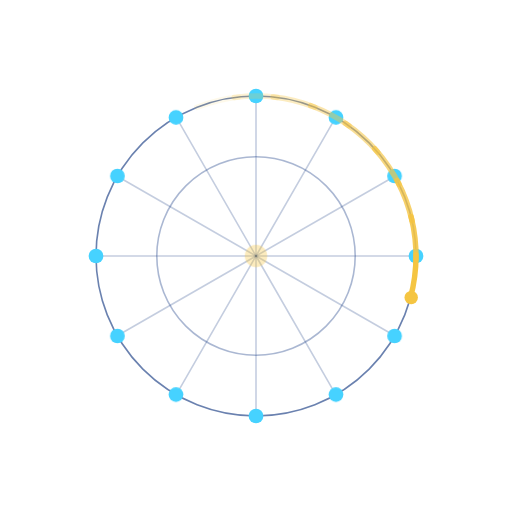
t = 0.00 s
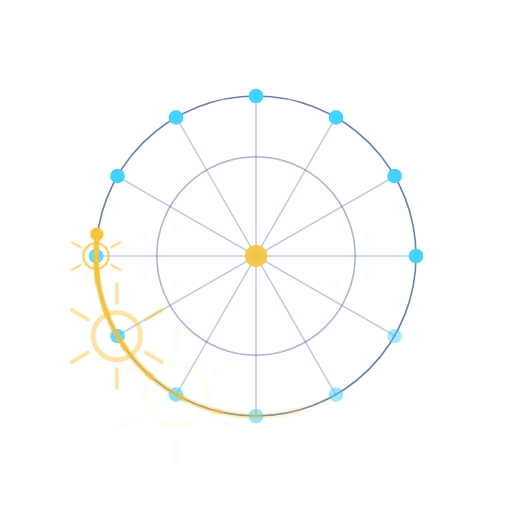
t = 1.44 s
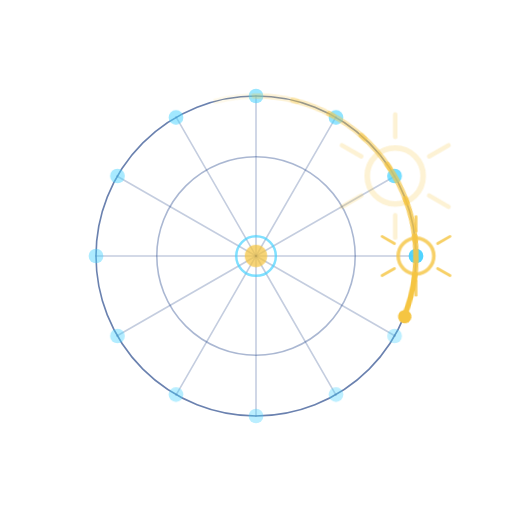
t = 3.06 s
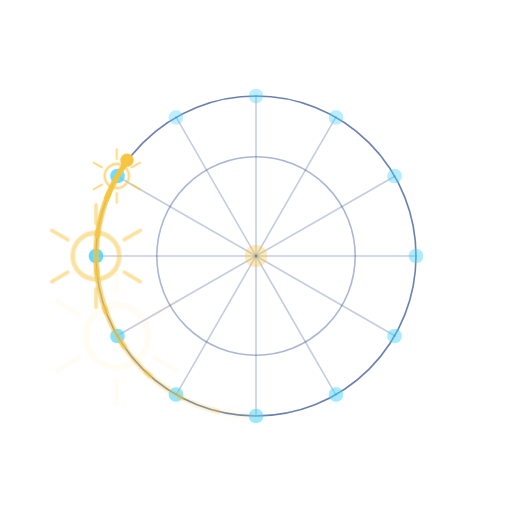
t = 4.68 s
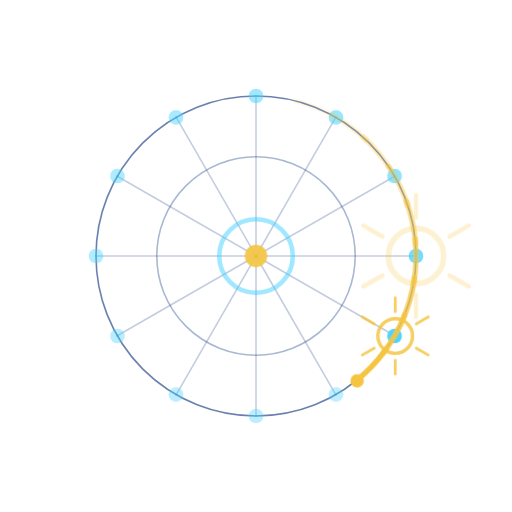
t = 6.30 s
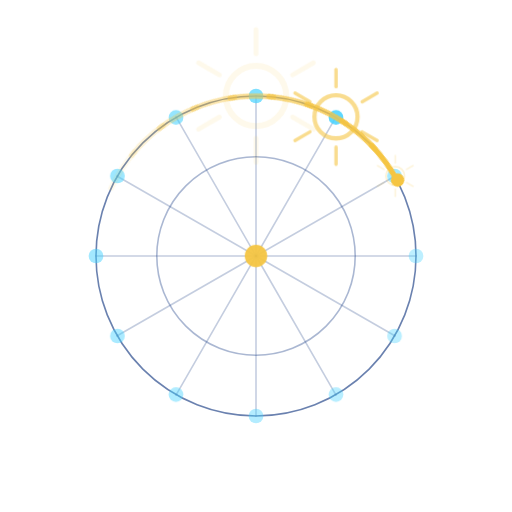
t = 8.64 s

The animated SVG that drew these frames (rendered in a browser with its animation timeline set to each time). Animation: 6 CSS @keyframes rules; frames cover the first 8.64 s, repeats indefinitely.

<svg class="ld ld-solo" viewBox="0 0 320 320" role="img" aria-label="Memuat" xmlns="http://www.w3.org/2000/svg"><style>
.ld { --loop: 3s; display: block; width: 100%; height: 100%; }
.ld-line { stroke: var(--h-node-line, #2C4C8E); stroke-width: 1; stroke-linecap: round; }
.ld-dot { fill: var(--ld-dot, #A9DBFF); }
.ld-dot2 { fill: var(--ld-dot2, #6E9EEA); }
.ld-base { fill: none; stroke: var(--h-gold, #F5C542); stroke-opacity: .28; stroke-width: 2.4; stroke-linejoin: round; }
.ld-pulse { fill: none; stroke: var(--h-gold, #F5C542); stroke-width: 3.6; stroke-linecap: round; stroke-linejoin: round; stroke-dasharray: 70 930; animation: ld-run var(--loop) linear infinite; }
.ld-pulse.glow { stroke-width: 9; stroke-opacity: .22; }
.ld-e { fill: none; stroke: var(--h-gold, #F5C542); stroke-width: 1.8; stroke-linecap: round; stroke-dasharray: 9 91; animation: ld-el var(--loop) linear infinite; animation-delay: var(--d, 0s); }
.ld-e.cy { stroke: var(--h-node, #46D2FF); }
.ld-core { fill: var(--h-gold, #F5C542); }
.ld-hub { fill: var(--h-node, #46D2FF); }
.ld-ring { fill: none; stroke: var(--h-gold, #F5C542); stroke-width: 2; transform-box: fill-box; transform-origin: center; opacity: 0; animation: ld-pop var(--loop) ease-out infinite; animation-delay: var(--d, 0s); }
.ld-ring.cy { stroke: var(--h-node, #46D2FF); }
.ld-lit { animation: ld-lit var(--loop) ease-out infinite; animation-delay: var(--d, 0s); }
.ld-spin { transform-origin: 160px 160px; animation: ld-spin var(--spin-d, 36s) linear infinite; }
.ld-orbit { transform-origin: 160px 160px; animation: ld-spin var(--loop) linear infinite; }
.ld-comet { fill: none; stroke: var(--ld-comet, var(--h-gold, #F5C542)); stroke-width: 3.4; stroke-linecap: round; }
.ld-spark line { stroke: var(--h-gold, #F5C542); stroke-width: 1.6; stroke-linecap: round; }
.ld-spark { transform-box: fill-box; transform-origin: center; opacity: 0; animation: ld-pop var(--loop) ease-out infinite; animation-delay: var(--d, 0s); }
.ld-breath { animation: ld-breath 2.4s ease-in-out infinite; }
@keyframes ld-run { from { stroke-dashoffset: 70; } to { stroke-dashoffset: -930; } }
@keyframes ld-el { from { stroke-dashoffset: 9; } to { stroke-dashoffset: -91; } }
@keyframes ld-spin { to { transform: rotate(var(--spin-to, 360deg)); } }
@keyframes ld-pop { 0% { opacity: 0; transform: scale(.5); } 4% { opacity: 1; transform: scale(.9); } 22% { opacity: 0; transform: scale(2); } 100% { opacity: 0; transform: scale(2); } }
@keyframes ld-lit { 0% { opacity: .35; } 4% { opacity: 1; } 30% { opacity: .55; } 100% { opacity: .35; } }
@keyframes ld-breath { 0%, 100% { opacity: .35; } 50% { opacity: 1; } }
@media (prefers-reduced-motion: reduce) {
  .ld-pulse, .ld-e, .ld-spin, .ld-orbit { animation: none !important; }
  .ld-pulse, .ld-e { opacity: 0; }
  .ld-ring, .ld-spark { animation: ld-breath 2.4s ease-in-out infinite !important; transform: none; }
  .ld-lit { animation: ld-breath 2.4s ease-in-out infinite !important; }
  .ld-comet { stroke-opacity: .5; }
}
</style><circle class="ld-line" cx="160.0" cy="160.0" r="100" fill="none" stroke-opacity=".7"/><circle class="ld-line" cx="160.0" cy="160.0" r="62" fill="none" stroke-opacity=".4"/><line class="ld-line" x1="160.0" y1="160.0" x2="260" y2="160" stroke-opacity=".28"/><line class="ld-line" x1="160.0" y1="160.0" x2="247" y2="210" stroke-opacity=".28"/><line class="ld-line" x1="160.0" y1="160.0" x2="210" y2="247" stroke-opacity=".28"/><line class="ld-line" x1="160.0" y1="160.0" x2="160" y2="260" stroke-opacity=".28"/><line class="ld-line" x1="160.0" y1="160.0" x2="110" y2="247" stroke-opacity=".28"/><line class="ld-line" x1="160.0" y1="160.0" x2="73" y2="210" stroke-opacity=".28"/><line class="ld-line" x1="160.0" y1="160.0" x2="60" y2="160" stroke-opacity=".28"/><line class="ld-line" x1="160.0" y1="160.0" x2="73" y2="110" stroke-opacity=".28"/><line class="ld-line" x1="160.0" y1="160.0" x2="110" y2="73" stroke-opacity=".28"/><line class="ld-line" x1="160.0" y1="160.0" x2="160" y2="60" stroke-opacity=".28"/><line class="ld-line" x1="160.0" y1="160.0" x2="210" y2="73" stroke-opacity=".28"/><line class="ld-line" x1="160.0" y1="160.0" x2="247" y2="110" stroke-opacity=".28"/><circle class="ld-ring" style="--d:2.874s;stroke:var(--ld-comet,var(--h-gold,#F5C542))" cx="260" cy="160" r="10"/><circle class="ld-hub ld-lit" style="--d:2.874s;fill:var(--ld-node,var(--h-node,#46D2FF))" cx="260.0" cy="160.0" r="4.6"/><g transform="translate(260 160)"><g class="ld-spark" style="--d:2.874s"><line x1="0" y1="-14" x2="0" y2="-22" transform="rotate(0)"/><line x1="0" y1="-14" x2="0" y2="-22" transform="rotate(60)"/><line x1="0" y1="-14" x2="0" y2="-22" transform="rotate(120)"/><line x1="0" y1="-14" x2="0" y2="-22" transform="rotate(180)"/><line x1="0" y1="-14" x2="0" y2="-22" transform="rotate(240)"/><line x1="0" y1="-14" x2="0" y2="-22" transform="rotate(300)"/></g></g><circle class="ld-ring" style="--d:0.124s;stroke:var(--ld-comet,var(--h-gold,#F5C542))" cx="247" cy="210" r="10"/><circle class="ld-hub ld-lit" style="--d:0.124s;fill:var(--ld-node,var(--h-node,#46D2FF))" cx="246.6" cy="210.0" r="4.6"/><g transform="translate(247 210)"><g class="ld-spark" style="--d:0.124s"><line x1="0" y1="-14" x2="0" y2="-22" transform="rotate(0)"/><line x1="0" y1="-14" x2="0" y2="-22" transform="rotate(60)"/><line x1="0" y1="-14" x2="0" y2="-22" transform="rotate(120)"/><line x1="0" y1="-14" x2="0" y2="-22" transform="rotate(180)"/><line x1="0" y1="-14" x2="0" y2="-22" transform="rotate(240)"/><line x1="0" y1="-14" x2="0" y2="-22" transform="rotate(300)"/></g></g><circle class="ld-ring" style="--d:0.374s;stroke:var(--ld-comet,var(--h-gold,#F5C542))" cx="210" cy="247" r="10"/><circle class="ld-hub ld-lit" style="--d:0.374s;fill:var(--ld-node,var(--h-node,#46D2FF))" cx="210.0" cy="246.6" r="4.6"/><g transform="translate(210 247)"><g class="ld-spark" style="--d:0.374s"><line x1="0" y1="-14" x2="0" y2="-22" transform="rotate(0)"/><line x1="0" y1="-14" x2="0" y2="-22" transform="rotate(60)"/><line x1="0" y1="-14" x2="0" y2="-22" transform="rotate(120)"/><line x1="0" y1="-14" x2="0" y2="-22" transform="rotate(180)"/><line x1="0" y1="-14" x2="0" y2="-22" transform="rotate(240)"/><line x1="0" y1="-14" x2="0" y2="-22" transform="rotate(300)"/></g></g><circle class="ld-ring" style="--d:0.624s;stroke:var(--ld-comet,var(--h-gold,#F5C542))" cx="160" cy="260" r="10"/><circle class="ld-hub ld-lit" style="--d:0.624s;fill:var(--ld-node,var(--h-node,#46D2FF))" cx="160.0" cy="260.0" r="4.6"/><g transform="translate(160 260)"><g class="ld-spark" style="--d:0.624s"><line x1="0" y1="-14" x2="0" y2="-22" transform="rotate(0)"/><line x1="0" y1="-14" x2="0" y2="-22" transform="rotate(60)"/><line x1="0" y1="-14" x2="0" y2="-22" transform="rotate(120)"/><line x1="0" y1="-14" x2="0" y2="-22" transform="rotate(180)"/><line x1="0" y1="-14" x2="0" y2="-22" transform="rotate(240)"/><line x1="0" y1="-14" x2="0" y2="-22" transform="rotate(300)"/></g></g><circle class="ld-ring" style="--d:0.874s;stroke:var(--ld-comet,var(--h-gold,#F5C542))" cx="110" cy="247" r="10"/><circle class="ld-hub ld-lit" style="--d:0.874s;fill:var(--ld-node,var(--h-node,#46D2FF))" cx="110.0" cy="246.6" r="4.6"/><g transform="translate(110 247)"><g class="ld-spark" style="--d:0.874s"><line x1="0" y1="-14" x2="0" y2="-22" transform="rotate(0)"/><line x1="0" y1="-14" x2="0" y2="-22" transform="rotate(60)"/><line x1="0" y1="-14" x2="0" y2="-22" transform="rotate(120)"/><line x1="0" y1="-14" x2="0" y2="-22" transform="rotate(180)"/><line x1="0" y1="-14" x2="0" y2="-22" transform="rotate(240)"/><line x1="0" y1="-14" x2="0" y2="-22" transform="rotate(300)"/></g></g><circle class="ld-ring" style="--d:1.124s;stroke:var(--ld-comet,var(--h-gold,#F5C542))" cx="73" cy="210" r="10"/><circle class="ld-hub ld-lit" style="--d:1.124s;fill:var(--ld-node,var(--h-node,#46D2FF))" cx="73.4" cy="210.0" r="4.6"/><g transform="translate(73 210)"><g class="ld-spark" style="--d:1.124s"><line x1="0" y1="-14" x2="0" y2="-22" transform="rotate(0)"/><line x1="0" y1="-14" x2="0" y2="-22" transform="rotate(60)"/><line x1="0" y1="-14" x2="0" y2="-22" transform="rotate(120)"/><line x1="0" y1="-14" x2="0" y2="-22" transform="rotate(180)"/><line x1="0" y1="-14" x2="0" y2="-22" transform="rotate(240)"/><line x1="0" y1="-14" x2="0" y2="-22" transform="rotate(300)"/></g></g><circle class="ld-ring" style="--d:1.374s;stroke:var(--ld-comet,var(--h-gold,#F5C542))" cx="60" cy="160" r="10"/><circle class="ld-hub ld-lit" style="--d:1.374s;fill:var(--ld-node,var(--h-node,#46D2FF))" cx="60.0" cy="160.0" r="4.6"/><g transform="translate(60 160)"><g class="ld-spark" style="--d:1.374s"><line x1="0" y1="-14" x2="0" y2="-22" transform="rotate(0)"/><line x1="0" y1="-14" x2="0" y2="-22" transform="rotate(60)"/><line x1="0" y1="-14" x2="0" y2="-22" transform="rotate(120)"/><line x1="0" y1="-14" x2="0" y2="-22" transform="rotate(180)"/><line x1="0" y1="-14" x2="0" y2="-22" transform="rotate(240)"/><line x1="0" y1="-14" x2="0" y2="-22" transform="rotate(300)"/></g></g><circle class="ld-ring" style="--d:1.624s;stroke:var(--ld-comet,var(--h-gold,#F5C542))" cx="73" cy="110" r="10"/><circle class="ld-hub ld-lit" style="--d:1.624s;fill:var(--ld-node,var(--h-node,#46D2FF))" cx="73.4" cy="110.0" r="4.6"/><g transform="translate(73 110)"><g class="ld-spark" style="--d:1.624s"><line x1="0" y1="-14" x2="0" y2="-22" transform="rotate(0)"/><line x1="0" y1="-14" x2="0" y2="-22" transform="rotate(60)"/><line x1="0" y1="-14" x2="0" y2="-22" transform="rotate(120)"/><line x1="0" y1="-14" x2="0" y2="-22" transform="rotate(180)"/><line x1="0" y1="-14" x2="0" y2="-22" transform="rotate(240)"/><line x1="0" y1="-14" x2="0" y2="-22" transform="rotate(300)"/></g></g><circle class="ld-ring" style="--d:1.874s;stroke:var(--ld-comet,var(--h-gold,#F5C542))" cx="110" cy="73" r="10"/><circle class="ld-hub ld-lit" style="--d:1.874s;fill:var(--ld-node,var(--h-node,#46D2FF))" cx="110.0" cy="73.4" r="4.6"/><g transform="translate(110 73)"><g class="ld-spark" style="--d:1.874s"><line x1="0" y1="-14" x2="0" y2="-22" transform="rotate(0)"/><line x1="0" y1="-14" x2="0" y2="-22" transform="rotate(60)"/><line x1="0" y1="-14" x2="0" y2="-22" transform="rotate(120)"/><line x1="0" y1="-14" x2="0" y2="-22" transform="rotate(180)"/><line x1="0" y1="-14" x2="0" y2="-22" transform="rotate(240)"/><line x1="0" y1="-14" x2="0" y2="-22" transform="rotate(300)"/></g></g><circle class="ld-ring" style="--d:2.124s;stroke:var(--ld-comet,var(--h-gold,#F5C542))" cx="160" cy="60" r="10"/><circle class="ld-hub ld-lit" style="--d:2.124s;fill:var(--ld-node,var(--h-node,#46D2FF))" cx="160.0" cy="60.0" r="4.6"/><g transform="translate(160 60)"><g class="ld-spark" style="--d:2.124s"><line x1="0" y1="-14" x2="0" y2="-22" transform="rotate(0)"/><line x1="0" y1="-14" x2="0" y2="-22" transform="rotate(60)"/><line x1="0" y1="-14" x2="0" y2="-22" transform="rotate(120)"/><line x1="0" y1="-14" x2="0" y2="-22" transform="rotate(180)"/><line x1="0" y1="-14" x2="0" y2="-22" transform="rotate(240)"/><line x1="0" y1="-14" x2="0" y2="-22" transform="rotate(300)"/></g></g><circle class="ld-ring" style="--d:2.374s;stroke:var(--ld-comet,var(--h-gold,#F5C542))" cx="210" cy="73" r="10"/><circle class="ld-hub ld-lit" style="--d:2.374s;fill:var(--ld-node,var(--h-node,#46D2FF))" cx="210.0" cy="73.4" r="4.6"/><g transform="translate(210 73)"><g class="ld-spark" style="--d:2.374s"><line x1="0" y1="-14" x2="0" y2="-22" transform="rotate(0)"/><line x1="0" y1="-14" x2="0" y2="-22" transform="rotate(60)"/><line x1="0" y1="-14" x2="0" y2="-22" transform="rotate(120)"/><line x1="0" y1="-14" x2="0" y2="-22" transform="rotate(180)"/><line x1="0" y1="-14" x2="0" y2="-22" transform="rotate(240)"/><line x1="0" y1="-14" x2="0" y2="-22" transform="rotate(300)"/></g></g><circle class="ld-ring" style="--d:2.624s;stroke:var(--ld-comet,var(--h-gold,#F5C542))" cx="247" cy="110" r="10"/><circle class="ld-hub ld-lit" style="--d:2.624s;fill:var(--ld-node,var(--h-node,#46D2FF))" cx="246.6" cy="110.0" r="4.6"/><g transform="translate(247 110)"><g class="ld-spark" style="--d:2.624s"><line x1="0" y1="-14" x2="0" y2="-22" transform="rotate(0)"/><line x1="0" y1="-14" x2="0" y2="-22" transform="rotate(60)"/><line x1="0" y1="-14" x2="0" y2="-22" transform="rotate(120)"/><line x1="0" y1="-14" x2="0" y2="-22" transform="rotate(180)"/><line x1="0" y1="-14" x2="0" y2="-22" transform="rotate(240)"/><line x1="0" y1="-14" x2="0" y2="-22" transform="rotate(300)"/></g></g><g class="ld-orbit"><circle class="ld-comet" cx="160.0" cy="160.0" r="100" pathLength="100" stroke-dasharray="4.2 95.8" stroke-opacity="1.00" style="transform-origin:160.0px 160.0px;transform:rotate(0.0deg)" stroke-width="3.40"/><circle class="ld-comet" cx="160.0" cy="160.0" r="100" pathLength="100" stroke-dasharray="4.2 95.8" stroke-opacity="0.89" style="transform-origin:160.0px 160.0px;transform:rotate(-13.9deg)" stroke-width="3.22"/><circle class="ld-comet" cx="160.0" cy="160.0" r="100" pathLength="100" stroke-dasharray="4.2 95.8" stroke-opacity="0.78" style="transform-origin:160.0px 160.0px;transform:rotate(-27.8deg)" stroke-width="3.04"/><circle class="ld-comet" cx="160.0" cy="160.0" r="100" pathLength="100" stroke-dasharray="4.2 95.8" stroke-opacity="0.67" style="transform-origin:160.0px 160.0px;transform:rotate(-41.7deg)" stroke-width="2.86"/><circle class="ld-comet" cx="160.0" cy="160.0" r="100" pathLength="100" stroke-dasharray="4.2 95.8" stroke-opacity="0.56" style="transform-origin:160.0px 160.0px;transform:rotate(-55.6deg)" stroke-width="2.68"/><circle class="ld-comet" cx="160.0" cy="160.0" r="100" pathLength="100" stroke-dasharray="4.2 95.8" stroke-opacity="0.44" style="transform-origin:160.0px 160.0px;transform:rotate(-69.6deg)" stroke-width="2.50"/><circle class="ld-comet" cx="160.0" cy="160.0" r="100" pathLength="100" stroke-dasharray="4.2 95.8" stroke-opacity="0.33" style="transform-origin:160.0px 160.0px;transform:rotate(-83.5deg)" stroke-width="2.32"/><circle class="ld-comet" cx="160.0" cy="160.0" r="100" pathLength="100" stroke-dasharray="4.2 95.8" stroke-opacity="0.22" style="transform-origin:160.0px 160.0px;transform:rotate(-97.4deg)" stroke-width="2.14"/><circle class="ld-comet" cx="160.0" cy="160.0" r="100" pathLength="100" stroke-dasharray="4.2 95.8" stroke-opacity="0.11" style="transform-origin:160.0px 160.0px;transform:rotate(-111.3deg)" stroke-width="1.96"/><circle cx="257" cy="186" r="4.2" style="fill:var(--ld-comet,var(--h-gold,#F5C542))"/></g><circle class="ld-core ld-breath" cx="160.0" cy="160.0" r="7"/><circle class="ld-ring cy" style="--d:0s" cx="160.0" cy="160.0" r="16"/></svg>
